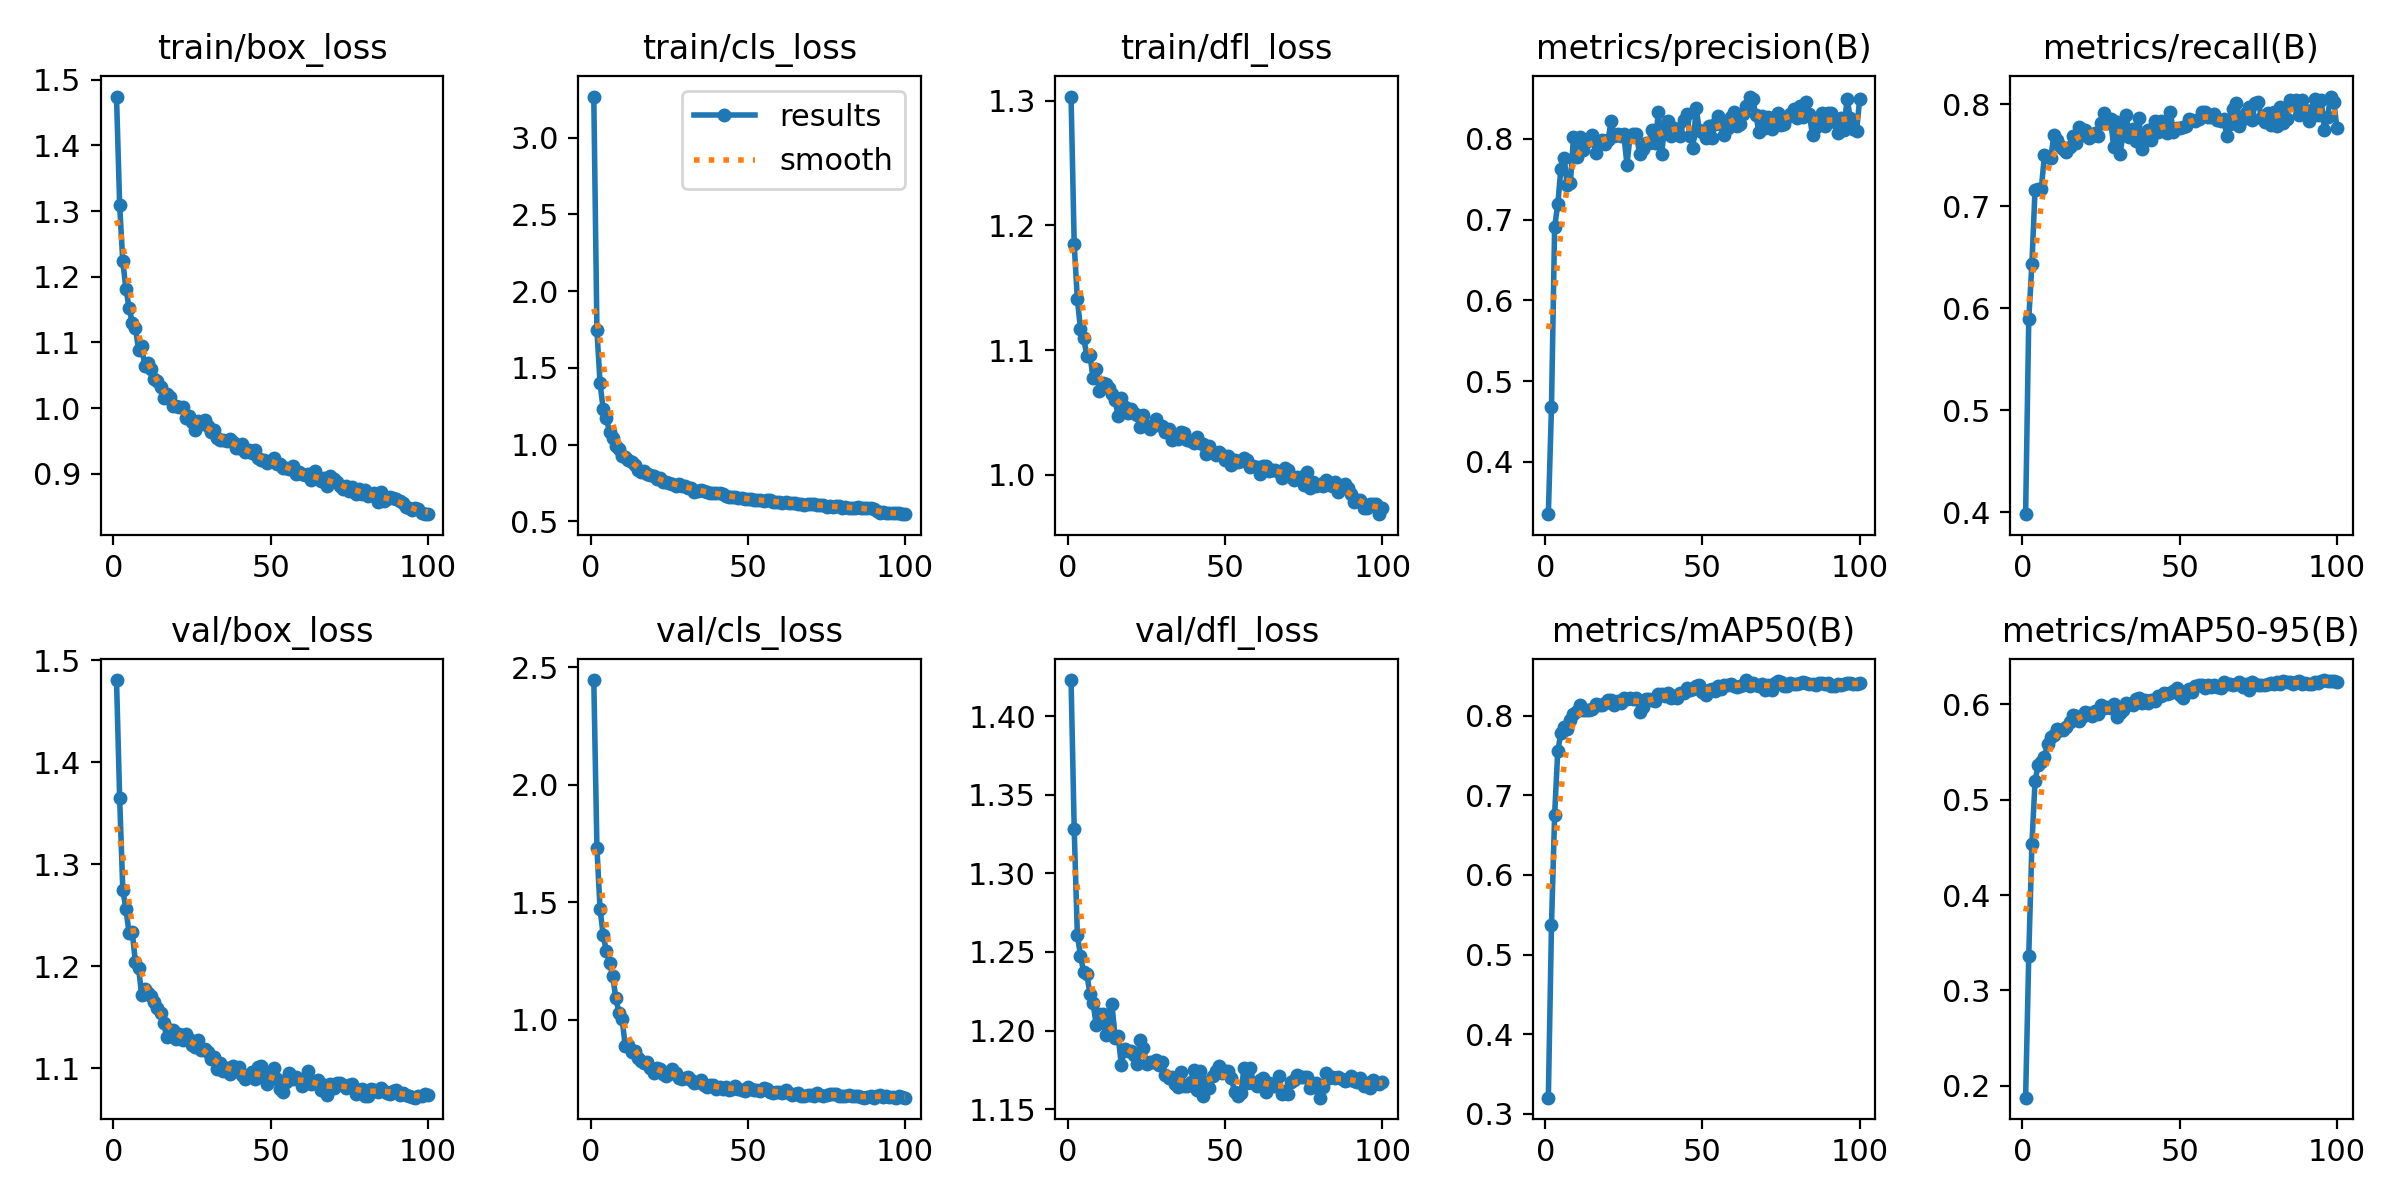

Values plotted in this chart, from the file beside it:
epoch, time, train/box_loss, train/cls_loss, train/dfl_loss, metrics/precision(B), metrics/recall(B), metrics/mAP50(B), metrics/mAP50-95(B), val/box_loss, val/cls_loss, val/dfl_loss, lr/pg0, lr/pg1, lr/pg2, lr/pg3, lr/pg4, lr/pg5, lr/pg6, lr/pg7
1, 186.2, 1.474, 3.268, 1.303, 0.335, 0.3983, 0.3203, 0.1874, 1.48, 2.446, 1.423, 0.001419, 0.000473, 0.001419, 0.000473, 0.001419, 0.000473, 0.001419, 0.000473
2, 363.9, 1.309, 1.744, 1.185, 0.4676, 0.5895, 0.5369, 0.3365, 1.365, 1.731, 1.328, 0.00282, 0.00094, 0.00282, 0.00094, 0.00282, 0.00094, 0.00282, 0.00094
3, 541.1, 1.223, 1.398, 1.141, 0.6908, 0.6435, 0.6756, 0.4531, 1.275, 1.47, 1.261, 0.004192, 0.001397, 0.004192, 0.001397, 0.004192, 0.001397, 0.004192, 0.001397
4, 716.3, 1.181, 1.23, 1.117, 0.719, 0.7165, 0.756, 0.5193, 1.256, 1.361, 1.248, 0.00416, 0.001387, 0.00416, 0.001387, 0.00416, 0.001387, 0.00416, 0.001387
5, 890.9, 1.153, 1.17, 1.11, 0.7632, 0.7167, 0.7776, 0.5366, 1.232, 1.292, 1.237, 0.004117, 0.001372, 0.004117, 0.001372, 0.004117, 0.001372, 0.004117, 0.001372
6, 1066, 1.13, 1.083, 1.096, 0.7768, 0.7175, 0.786, 0.54, 1.234, 1.244, 1.236, 0.004075, 0.001358, 0.004075, 0.001358, 0.004075, 0.001358, 0.004075, 0.001358
7, 1246, 1.123, 1.04, 1.096, 0.7427, 0.7509, 0.7839, 0.5451, 1.204, 1.186, 1.223, 0.004032, 0.001344, 0.004032, 0.001344, 0.004032, 0.001344, 0.004032, 0.001344
8, 1421, 1.089, 0.9887, 1.078, 0.7448, 0.7485, 0.7944, 0.5587, 1.199, 1.095, 1.218, 0.00399, 0.00133, 0.00399, 0.00133, 0.00399, 0.00133, 0.00399, 0.00133
9, 1601, 1.095, 0.9723, 1.085, 0.8023, 0.7477, 0.8023, 0.5662, 1.171, 1.029, 1.204, 0.003947, 0.001316, 0.003947, 0.001316, 0.003947, 0.001316, 0.003947, 0.001316
10, 1775, 1.064, 0.9249, 1.067, 0.7779, 0.77, 0.8065, 0.5683, 1.177, 1.004, 1.21, 0.003905, 0.001302, 0.003905, 0.001302, 0.003905, 0.001302, 0.003905, 0.001302
11, 1947, 1.068, 0.9178, 1.074, 0.8021, 0.7652, 0.8137, 0.5745, 1.173, 0.8897, 1.211, 0.003863, 0.001288, 0.003863, 0.001288, 0.003863, 0.001288, 0.003863, 0.001288
12, 2120, 1.059, 0.8963, 1.073, 0.7864, 0.7596, 0.8069, 0.5727, 1.17, 0.8949, 1.197, 0.00382, 0.001273, 0.00382, 0.001273, 0.00382, 0.001273, 0.00382, 0.001273
13, 2294, 1.044, 0.8852, 1.07, 0.7963, 0.756, 0.8065, 0.5735, 1.164, 0.8651, 1.204, 0.003778, 0.001259, 0.003778, 0.001259, 0.003778, 0.001259, 0.003778, 0.001259
14, 2469, 1.041, 0.8635, 1.065, 0.7985, 0.7534, 0.8068, 0.5759, 1.159, 0.8676, 1.217, 0.003735, 0.001245, 0.003735, 0.001245, 0.003735, 0.001245, 0.003735, 0.001245
15, 2643, 1.032, 0.837, 1.06, 0.8049, 0.7585, 0.8085, 0.5814, 1.154, 0.8364, 1.195, 0.003693, 0.001231, 0.003693, 0.001231, 0.003693, 0.001231, 0.003693, 0.001231
16, 2816, 1.015, 0.8216, 1.047, 0.7829, 0.7688, 0.8148, 0.5885, 1.144, 0.8273, 1.196, 0.00365, 0.001217, 0.00365, 0.001217, 0.00365, 0.001217, 0.00365, 0.001217
17, 2989, 1.021, 0.8259, 1.062, 0.7935, 0.7626, 0.8129, 0.5876, 1.13, 0.817, 1.178, 0.003608, 0.001203, 0.003608, 0.001203, 0.003608, 0.001203, 0.003608, 0.001203
18, 3162, 1.017, 0.8107, 1.054, 0.7984, 0.7782, 0.8136, 0.5823, 1.138, 0.8214, 1.188, 0.003566, 0.001189, 0.003566, 0.001189, 0.003566, 0.001189, 0.003566, 0.001189
19, 3335, 1.003, 0.8029, 1.05, 0.7935, 0.7704, 0.8156, 0.5868, 1.137, 0.7959, 1.187, 0.003523, 0.001174, 0.003523, 0.001174, 0.003523, 0.001174, 0.003523, 0.001174
20, 3509, 1.003, 0.7935, 1.053, 0.7989, 0.7748, 0.8196, 0.5924, 1.129, 0.7752, 1.187, 0.003481, 0.00116, 0.003481, 0.00116, 0.003481, 0.00116, 0.003481, 0.00116
21, 3684, 1.002, 0.7784, 1.049, 0.8225, 0.7671, 0.8201, 0.5912, 1.133, 0.7948, 1.185, 0.003438, 0.001146, 0.003438, 0.001146, 0.003438, 0.001146, 0.003438, 0.001146
22, 3858, 1.001, 0.7794, 1.048, 0.8032, 0.769, 0.8134, 0.5878, 1.127, 0.7917, 1.179, 0.003396, 0.001132, 0.003396, 0.001132, 0.003396, 0.001132, 0.003396, 0.001132
23, 4032, 0.9853, 0.7554, 1.038, 0.806, 0.7722, 0.8186, 0.5925, 1.134, 0.7706, 1.194, 0.003353, 0.001118, 0.003353, 0.001118, 0.003353, 0.001118, 0.003353, 0.001118
24, 4204, 0.9872, 0.755, 1.048, 0.804, 0.7688, 0.8164, 0.59, 1.129, 0.7624, 1.189, 0.003311, 0.001104, 0.003311, 0.001104, 0.003311, 0.001104, 0.003311, 0.001104
25, 4378, 0.9789, 0.7465, 1.039, 0.8057, 0.7821, 0.8221, 0.5989, 1.123, 0.7702, 1.179, 0.003268, 0.001089, 0.003268, 0.001089, 0.003268, 0.001089, 0.003268, 0.001089
26, 4550, 0.9666, 0.7396, 1.037, 0.7683, 0.7917, 0.8211, 0.5962, 1.12, 0.7901, 1.18, 0.003226, 0.001075, 0.003226, 0.001075, 0.003226, 0.001075, 0.003226, 0.001075
27, 4726, 0.9802, 0.7327, 1.039, 0.8036, 0.7814, 0.8227, 0.5974, 1.128, 0.7752, 1.18, 0.003184, 0.001061, 0.003184, 0.001061, 0.003184, 0.001061, 0.003184, 0.001061
28, 4899, 0.9755, 0.7446, 1.045, 0.806, 0.7859, 0.8213, 0.5959, 1.118, 0.755, 1.181, 0.003141, 0.001047, 0.003141, 0.001047, 0.003141, 0.001047, 0.003141, 0.001047
29, 5074, 0.9816, 0.7318, 1.04, 0.8058, 0.7587, 0.8226, 0.6002, 1.119, 0.75, 1.178, 0.003099, 0.001033, 0.003099, 0.001033, 0.003099, 0.001033, 0.003099, 0.001033
30, 5247, 0.9734, 0.7327, 1.039, 0.7814, 0.7828, 0.8052, 0.5869, 1.116, 0.7513, 1.18, 0.003056, 0.001019, 0.003056, 0.001019, 0.003056, 0.001019, 0.003056, 0.001019
31, 5419, 0.9638, 0.7198, 1.034, 0.7878, 0.7515, 0.8109, 0.591, 1.109, 0.7588, 1.172, 0.003014, 0.001005, 0.003014, 0.001005, 0.003014, 0.001005, 0.003014, 0.001005
32, 5594, 0.9671, 0.7177, 1.037, 0.7946, 0.7707, 0.8207, 0.5942, 1.11, 0.7455, 1.17, 0.002971, 0.0009904, 0.002971, 0.0009904, 0.002971, 0.0009904, 0.002971, 0.0009904
33, 5768, 0.9545, 0.6922, 1.028, 0.7951, 0.7897, 0.8211, 0.6014, 1.099, 0.7312, 1.17, 0.002929, 0.0009763, 0.002929, 0.0009763, 0.002929, 0.0009763, 0.002929, 0.0009763
34, 5942, 0.9508, 0.6967, 1.03, 0.8115, 0.7679, 0.8197, 0.5999, 1.105, 0.7368, 1.166, 0.002886, 0.0009621, 0.002886, 0.0009621, 0.002886, 0.0009621, 0.002886, 0.0009621
35, 6115, 0.9515, 0.7032, 1.029, 0.7952, 0.7763, 0.818, 0.5997, 1.097, 0.7444, 1.164, 0.002844, 0.000948, 0.002844, 0.000948, 0.002844, 0.000948, 0.002844, 0.000948
36, 6291, 0.9502, 0.6959, 1.034, 0.8335, 0.7642, 0.8276, 0.6054, 1.1, 0.7221, 1.174, 0.002802, 0.0009339, 0.002802, 0.0009339, 0.002802, 0.0009339, 0.002802, 0.0009339
37, 6464, 0.9532, 0.6891, 1.034, 0.781, 0.7872, 0.8277, 0.6065, 1.094, 0.7148, 1.165, 0.002759, 0.0009197, 0.002759, 0.0009197, 0.002759, 0.0009197, 0.002759, 0.0009197
38, 6636, 0.9484, 0.6849, 1.028, 0.8152, 0.7566, 0.8242, 0.6017, 1.102, 0.7245, 1.165, 0.002717, 0.0009056, 0.002717, 0.0009056, 0.002717, 0.0009056, 0.002717, 0.0009056
39, 6809, 0.9389, 0.6838, 1.027, 0.8223, 0.7649, 0.8287, 0.6041, 1.098, 0.7236, 1.167, 0.002674, 0.0008914, 0.002674, 0.0008914, 0.002674, 0.0008914, 0.002674, 0.0008914
40, 6980, 0.9391, 0.6813, 1.025, 0.8039, 0.7745, 0.8222, 0.6016, 1.101, 0.7074, 1.175, 0.002632, 0.0008773, 0.002632, 0.0008773, 0.002632, 0.0008773, 0.002632, 0.0008773
41, 7148, 0.9451, 0.6827, 1.03, 0.8139, 0.7649, 0.8253, 0.605, 1.093, 0.7151, 1.163, 0.002589, 0.0008631, 0.002589, 0.0008631, 0.002589, 0.0008631, 0.002589, 0.0008631
42, 7313, 0.9331, 0.6745, 1.025, 0.8115, 0.7842, 0.8223, 0.6038, 1.09, 0.7048, 1.174, 0.002547, 0.000849, 0.002547, 0.000849, 0.002547, 0.000849, 0.002547, 0.000849
43, 7480, 0.9367, 0.6674, 1.024, 0.804, 0.773, 0.8286, 0.6083, 1.093, 0.7153, 1.158, 0.002504, 0.0008348, 0.002504, 0.0008348, 0.002504, 0.0008348, 0.002504, 0.0008348
44, 7649, 0.9311, 0.6601, 1.017, 0.8233, 0.784, 0.8291, 0.6082, 1.096, 0.7023, 1.167, 0.002462, 0.0008207, 0.002462, 0.0008207, 0.002462, 0.0008207, 0.002462, 0.0008207
45, 7816, 0.9356, 0.6587, 1.023, 0.8312, 0.7802, 0.8346, 0.6124, 1.089, 0.7079, 1.164, 0.00242, 0.0008065, 0.00242, 0.0008065, 0.00242, 0.0008065, 0.00242, 0.0008065
46, 7986, 0.9235, 0.6564, 1.018, 0.804, 0.7721, 0.8324, 0.6109, 1.101, 0.7169, 1.171, 0.002377, 0.0007924, 0.002377, 0.0007924, 0.002377, 0.0007924, 0.002377, 0.0007924
47, 8152, 0.921, 0.6542, 1.016, 0.7892, 0.7929, 0.8329, 0.6117, 1.102, 0.706, 1.174, 0.002335, 0.0007782, 0.002335, 0.0007782, 0.002335, 0.0007782, 0.002335, 0.0007782
48, 8319, 0.9209, 0.6546, 1.018, 0.8379, 0.7729, 0.8372, 0.6137, 1.09, 0.7019, 1.178, 0.002292, 0.0007641, 0.002292, 0.0007641, 0.002292, 0.0007641, 0.002292, 0.0007641
49, 8486, 0.916, 0.6462, 1.016, 0.8114, 0.7772, 0.838, 0.6175, 1.084, 0.6987, 1.173, 0.00225, 0.0007499, 0.00225, 0.0007499, 0.00225, 0.0007499, 0.00225, 0.0007499
50, 8654, 0.9198, 0.6451, 1.012, 0.8083, 0.7768, 0.8302, 0.6102, 1.095, 0.7149, 1.174, 0.002207, 0.0007358, 0.002207, 0.0007358, 0.002207, 0.0007358, 0.002207, 0.0007358
51, 8822, 0.9243, 0.6477, 1.015, 0.8012, 0.778, 0.8257, 0.6072, 1.1, 0.7059, 1.175, 0.002165, 0.0007216, 0.002165, 0.0007216, 0.002165, 0.0007216, 0.002165, 0.0007216
52, 8988, 0.9146, 0.6373, 1.007, 0.8163, 0.7792, 0.8326, 0.6137, 1.089, 0.7035, 1.17, 0.002122, 0.0007075, 0.002122, 0.0007075, 0.002122, 0.0007075, 0.002122, 0.0007075
53, 9153, 0.9152, 0.6384, 1.012, 0.801, 0.786, 0.8333, 0.6164, 1.08, 0.7009, 1.161, 0.00208, 0.0006934, 0.00208, 0.0006934, 0.00208, 0.0006934, 0.00208, 0.0006934
54, 9319, 0.9093, 0.6392, 1.01, 0.8183, 0.7844, 0.8313, 0.6135, 1.077, 0.6987, 1.158, 0.002038, 0.0006792, 0.002038, 0.0006792, 0.002038, 0.0006792, 0.002038, 0.0006792
55, 9484, 0.9091, 0.633, 1.011, 0.8287, 0.7834, 0.8376, 0.6192, 1.086, 0.709, 1.16, 0.001995, 0.0006651, 0.001995, 0.0006651, 0.001995, 0.0006651, 0.001995, 0.0006651
56, 9650, 0.9069, 0.636, 1.014, 0.8185, 0.786, 0.8337, 0.6198, 1.095, 0.708, 1.176, 0.001953, 0.0006509, 0.001953, 0.0006509, 0.001953, 0.0006509, 0.001953, 0.0006509
57, 9817, 0.9117, 0.6378, 1.012, 0.8044, 0.7925, 0.8383, 0.6202, 1.089, 0.6929, 1.167, 0.00191, 0.0006368, 0.00191, 0.0006368, 0.00191, 0.0006368, 0.00191, 0.0006368
58, 9983, 0.8994, 0.6279, 1.006, 0.8134, 0.7924, 0.8383, 0.6168, 1.091, 0.6896, 1.176, 0.001868, 0.0006226, 0.001868, 0.0006226, 0.001868, 0.0006226, 0.001868, 0.0006226
59, 10148, 0.9027, 0.624, 1.007, 0.8274, 0.7877, 0.8397, 0.6205, 1.089, 0.6931, 1.167, 0.001825, 0.0006085, 0.001825, 0.0006085, 0.001825, 0.0006085, 0.001825, 0.0006085
60, 10315, 0.8997, 0.6254, 1.006, 0.8333, 0.7881, 0.8367, 0.6181, 1.082, 0.6935, 1.165, 0.001783, 0.0005943, 0.001783, 0.0005943, 0.001783, 0.0005943, 0.001783, 0.0005943
... 40 more rows
